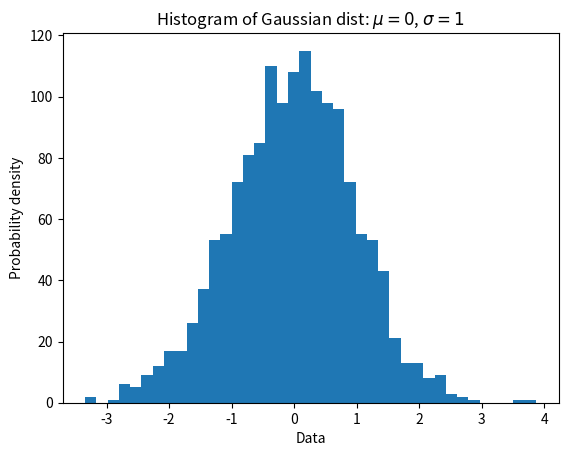

The matplotlib source for this figure:
import random
import matplotlib.pyplot as plt

x = [i for i in range(0, 1500)]
y = [random.gauss(mu=0, sigma=1) for i in range(0, 1500)]

plt.hist(y, bins=40)
plt.xlabel('Data')
plt.ylabel('Probability density')
plt.title(r'Histogram of Gaussian dist: $\mu=0$, $\sigma=1$')
plt.show()









